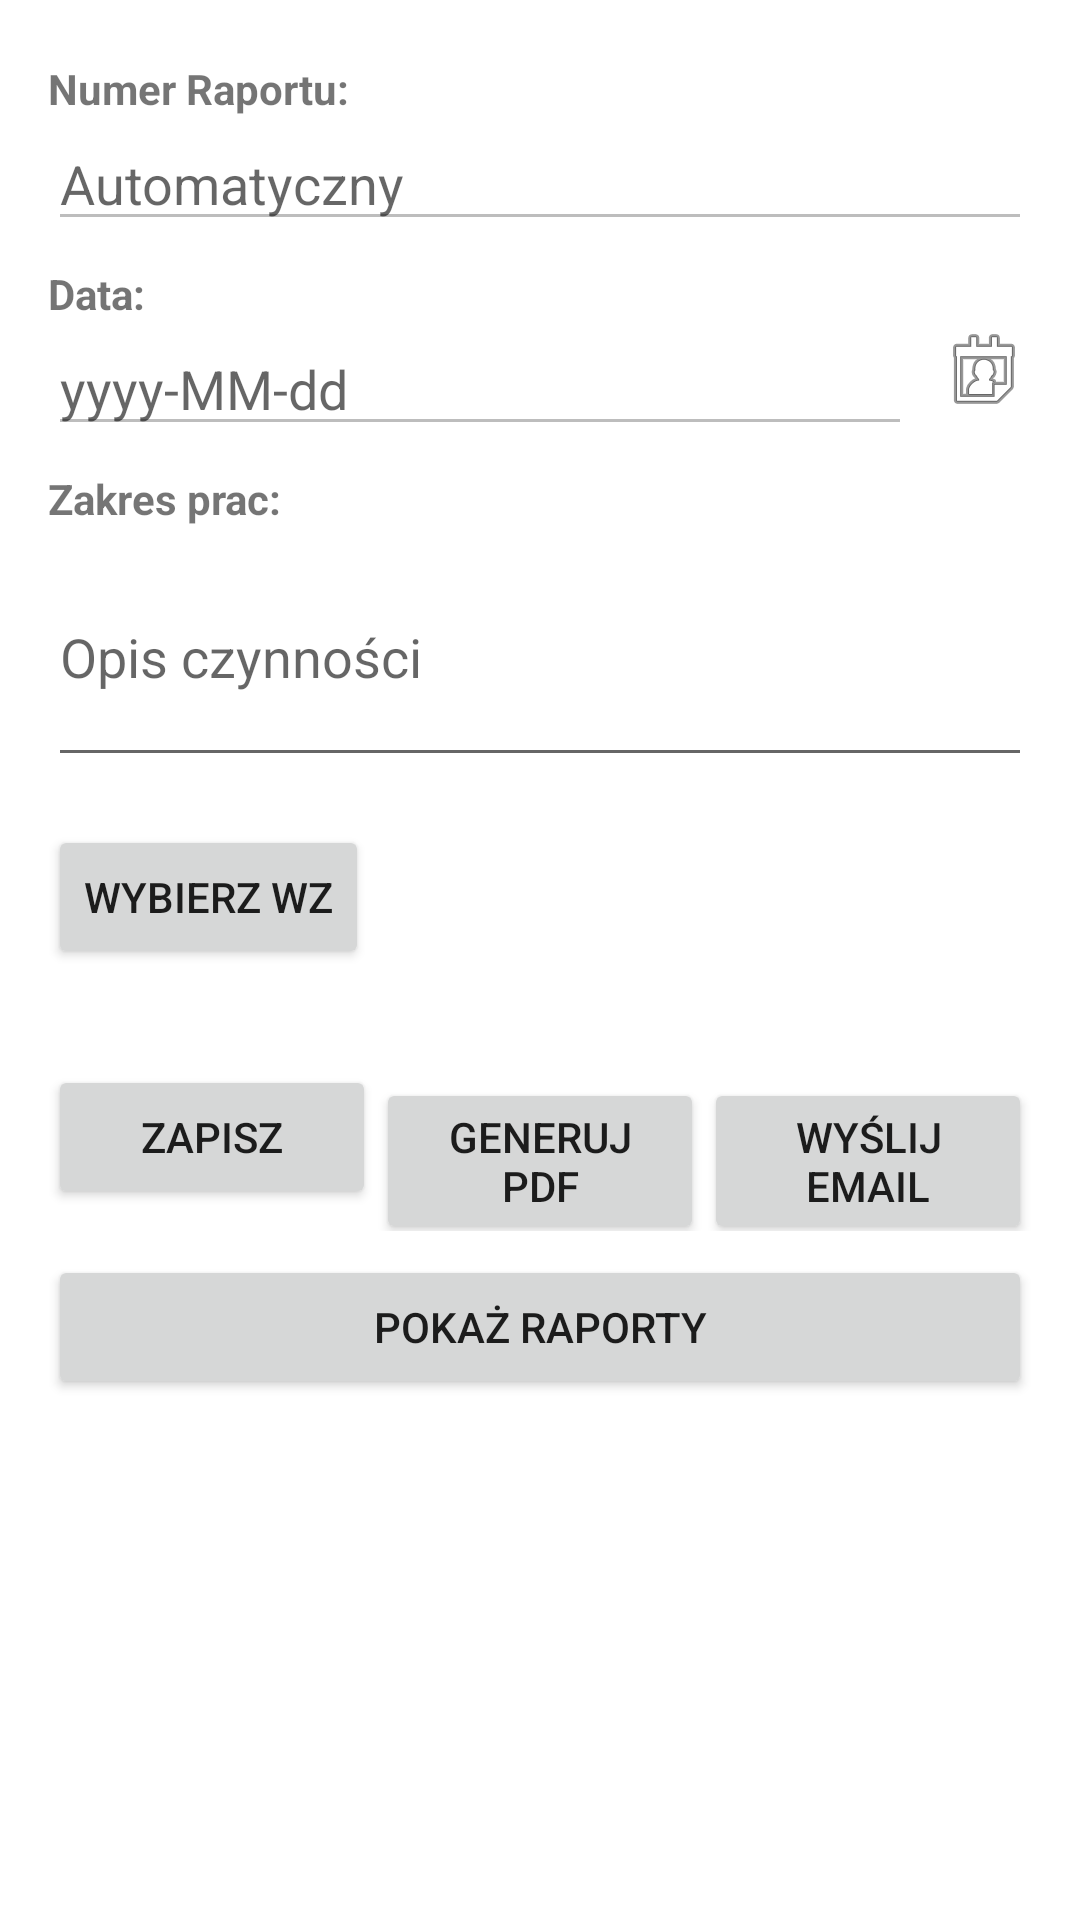

Layout XML and referenced resources for this Android screen:
<!-- AndroidManifest.xml: application theme Theme.Inwentarz -->
<!-- res/layout/fragment_raporty.xml -->
<?xml version="1.0" encoding="utf-8"?>
<ScrollView
    xmlns:android="http://schemas.android.com/apk/res/android"
    android:id="@+id/fragment_raporty_root"
    android:layout_width="match_parent"
    android:layout_height="match_parent"
    android:padding="16dp"
    android:orientation="vertical">

    
    <LinearLayout
        android:layout_width="match_parent"
        android:layout_height="wrap_content"
        android:orientation="vertical">

        
        <TextView
            android:layout_width="wrap_content"
            android:layout_height="wrap_content"
            android:text="Numer Raportu:"
            android:textStyle="bold"
            android:layout_marginTop="4dp"/>
        <EditText
            android:id="@+id/editTextNumerRaportu"
            android:layout_width="match_parent"
            android:layout_height="wrap_content"
            android:hint="Automatyczny"
            android:enabled="false"
            android:layout_marginBottom="8dp"/>

        
        <TextView
            android:layout_width="wrap_content"
            android:layout_height="wrap_content"
            android:text="Data:"
            android:textStyle="bold"/>
        <LinearLayout
            android:layout_width="match_parent"
            android:layout_height="wrap_content"
            android:orientation="horizontal"
            android:layout_marginBottom="8dp">

            <EditText
                android:id="@+id/editTextDataRaportu"
                android:layout_width="0dp"
                android:layout_height="wrap_content"
                android:layout_weight="1"
                android:hint="yyyy-MM-dd"
                android:enabled="false"/>

            <ImageView
                android:id="@+id/btnWybierzDate"
                android:layout_width="wrap_content"
                android:layout_height="wrap_content"
                android:src="@android:drawable/ic_menu_my_calendar"
                android:contentDescription="Wybierz datę"
                android:layout_marginLeft="8dp"/>
        </LinearLayout>

        
        <TextView
            android:layout_width="wrap_content"
            android:layout_height="wrap_content"
            android:text="Zakres prac:"
            android:textStyle="bold"/>
        <EditText
            android:id="@+id/editTextZakresPrac"
            android:layout_width="match_parent"
            android:layout_height="wrap_content"
            android:hint="Opis czynności"
            android:minLines="3"
            android:inputType="textMultiLine"
            android:layout_marginBottom="16dp"/>

        
        <Button
            android:id="@+id/btnWybierzWZ"
            android:layout_width="wrap_content"
            android:layout_height="wrap_content"
            android:text="Wybierz WZ"
            android:layout_marginBottom="16dp"/>

        
        <TableLayout
            android:id="@+id/tableTowaryRaport"
            android:layout_width="match_parent"
            android:layout_height="wrap_content"
            android:layout_marginBottom="16dp"
            android:divider="@android:color/darker_gray"
            android:showDividers="middle|beginning|end"
            android:stretchColumns="0"/>

        
        <LinearLayout
            android:layout_width="match_parent"
            android:layout_height="wrap_content"
            android:orientation="horizontal"
            android:weightSum="3"
            android:layout_marginBottom="8dp">

            
            <Button
                android:id="@+id/btnZapiszRaport"
                android:layout_width="0dp"
                android:layout_height="wrap_content"
                android:layout_weight="1"
                android:text="ZAPISZ"/>

            
            <Button
                android:id="@+id/btnGenerujPDF"
                android:layout_width="0dp"
                android:layout_height="wrap_content"
                android:layout_weight="1"
                android:text="GENERUJ PDF"/>

            
            <Button
                android:id="@+id/btnEmailRaport"
                android:layout_width="0dp"
                android:layout_height="wrap_content"
                android:layout_weight="1"
                android:text="WYŚLIJ EMAIL"/>
        </LinearLayout>

        
        <Button
            android:id="@+id/btnPokazRaporty"
            android:layout_width="match_parent"
            android:layout_height="wrap_content"
            android:text="Pokaż Raporty" />

    </LinearLayout>
</ScrollView>
<!-- resources referenced by this layout -->
<resources>
  <style name="Theme.Inwentarz" parent="Theme.MaterialComponents.DayNight.DarkActionBar">
          
          <item name="colorPrimary">@color/purple_500</item>
          <item name="colorPrimaryVariant">@color/purple_700</item>
          <item name="colorOnPrimary">@color/white</item>
          
          <item name="colorSecondary">@color/teal_200</item>
          <item name="colorSecondaryVariant">@color/teal_700</item>
          <item name="colorOnSecondary">@color/black</item>
          
          <item name="android:statusBarColor">?attr/colorPrimaryVariant</item>
          
      </style>
  <color name="purple_500">#FF6200EE</color>
  <color name="purple_700">#FF3700B3</color>
  <color name="white">#FFFFFFFF</color>
  <color name="teal_200">#FF03DAC5</color>
  <color name="teal_700">#FF018786</color>
  <color name="black">#FF000000</color>
</resources>
